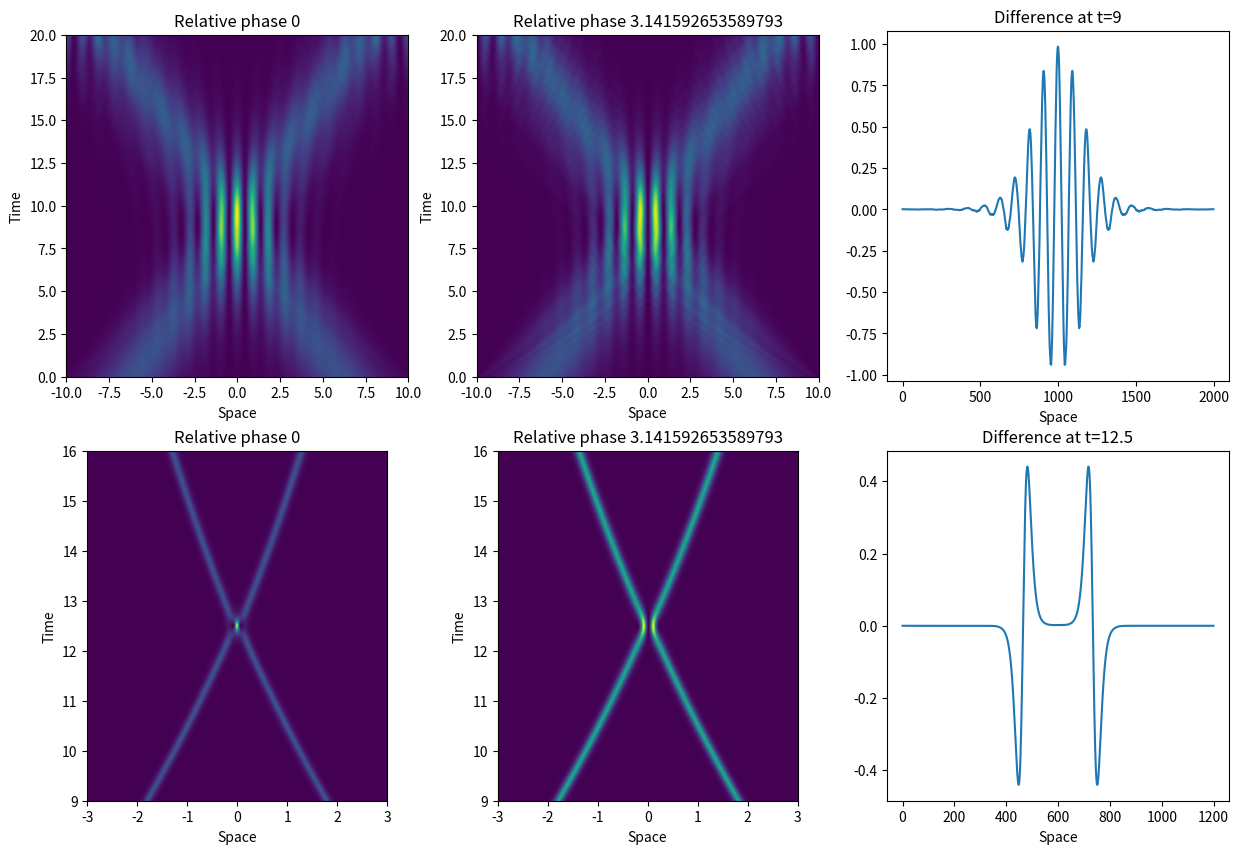

Reproduce this figure in Python.
"""
Created on Sun Oct 28 10:15:11 2018
Version 5 
[redacted]
"""

from __future__ import division
import numpy as np
import matplotlib.pyplot as pyplot

############ FUNCTIONS #############

def fourier_transform(f):
    F = np.fft.fft(f)
    return F

def inverse_fourier(F):
    f = np.fft.ifft(F)
    return f
	
def getks(xs, dx):
	ks = np.fft.fftfreq(len(xs), dx) 
	return ks
	
def schrodinger_time_evolution(psi_initial, V, g):
	
	ks = 2*np.pi*getks(xs,dx) #accessing global variables. Factor of 2pi
	
	psisquareds = np.zeros((len(psi_initial),n_points)) #initialising 2d array
	
	psi = psi_initial #prepare for loop
	psisq = abs(psi_initial)**2 
	
	for it in range(n_points):
		psisquareds[:,it] = psisq #fill array 
		
		interactions = g * abs(psi)**2
			
		step1 = fourier_transform(np.exp(-1j*(V + interactions)*dt/2) * psi)
		step2 = inverse_fourier(np.exp(-1j*ks**2*dt) * step1)
		psi = np.exp(-1j*(V + interactions)*dt/2) * step2 
		
		psisq = abs(psi)**2

		
	return psisquareds


#global variables for extent of modelling 

n_points = 2000 #number of timesteps (also number of x steps)
dt = 0.001
ts = np.linspace(0,20,n_points) #only for phase 
xs = np.linspace(-10, 10, n_points)
L = xs[-1] - xs[0] #box length 
dx = L/n_points


#generate initial psi
def gaussian():
	psi_initial = np.exp(-xs**2)
	return psi_initial

def soliton(start, velocity, initial_phase, family_param): #frequency = 1
	psi_initial = (family_param/2)**0.5 * np.exp(1j*velocity*(xs-start)) * np.exp(1j*initial_phase) / np.cosh((xs-start) * family_param)
	#psi_initial = (2*family_param)**0.5 * np.exp(1j*velocity*(xs-start)) / np.cosh((xs-start) * (family_param)**0.5) #no phase
	return psi_initial
	
def two_solitons(x1,x2,v1,v2, phase1, phase2, family_param):
    psi_combined = soliton(x1,v1,phase1,family_param) + soliton(x2,v2,phase2,family_param) 
    return psi_combined

#test accuracy of modelling with a special case
def accuracy_test(g_test,t):
    psisquareds_test = schrodinger_time_evolution(soliton(0,0), 0, g_test)
    t = int(t/dt) #taking timestep into account and making sure it's an integer as it is used for indexing 
    norm = np.sum(psisquareds_test[750:1250,:],0) # sum over axis 0, e.g. space between -2 and 2
    accuracy = abs(norm[0] - norm[t])*100/norm[0] #percentage change in norm 
    return accuracy


######### TESTS #########

rel_phase1 = 0
rel_phase2 = np.pi

family_param1 = 0.5
family_param2 = 4

testpsi = schrodinger_time_evolution(two_solitons(-6,6,L/6,-L/6,0,rel_phase1,family_param1), 0, -4*family_param1) 
testpsi2 = schrodinger_time_evolution(two_solitons(-6,6,L/6,-L/6,0,rel_phase2,family_param1), 0, -4*family_param1) 

testpsi3 = schrodinger_time_evolution(two_solitons(-6,6,L/6,-L/6,0,rel_phase1,family_param2), 0, -4*family_param2) 
testpsi4 = schrodinger_time_evolution(two_solitons(-6,6,L/6,-L/6,0,rel_phase2,family_param2), 0, -4*family_param2) 

difference1 = testpsi - testpsi2
difference2 = testpsi3 - testpsi4


########## PLOTS ############

pyplot.figure(figsize=(15,10)) 
#pyplot.suptitle("The effect of inter-atom interactions " + r'$g |\psi|^2$' + " on a soliton model", fontsize=16)	

pyplot.subplot(231)
pyplot.imshow(np.transpose(testpsi), extent=(-10,10,0,20), origin='lower', cmap='viridis') 
pyplot.xlabel("Space")
pyplot.ylabel("Time")
pyplot.title("Relative phase {}".format(rel_phase1))
#pyplot.savefig('rel_phase_0.png')
 
pyplot.subplot(232)
pyplot.imshow(np.transpose(testpsi2), extent=(-10,10,0,20), origin='lower', cmap='viridis') 
pyplot.xlabel("Space")
pyplot.ylabel("Time")
pyplot.title("Relative phase {}".format(rel_phase2))
#pyplot.savefig('rel_phase_pi.png')

#one minus the other to show where fringes are 
pyplot.subplot(233)
pyplot.plot(difference1[:,900])
pyplot.xlabel("Space")
pyplot.title("Difference at t=9")
#pyplot.savefig('difference.png')

pyplot.subplot(234)
pyplot.imshow(np.transpose(testpsi3), extent=(-3,3,9,16), origin='lower', cmap='viridis') 
pyplot.xlabel("Space")
pyplot.ylabel("Time")
pyplot.title("Relative phase {}".format(rel_phase1))
#pyplot.savefig('rel_phase_0.png')
 
pyplot.subplot(235)
pyplot.imshow(np.transpose(testpsi4), extent=(-3,3,9,16), origin='lower', cmap='viridis') 
pyplot.xlabel("Space")
pyplot.ylabel("Time")
pyplot.title("Relative phase {}".format(rel_phase2))
#pyplot.savefig('rel_phase_pi.png')

#one minus the other to show where fringes are 
pyplot.subplot(236)
pyplot.plot(difference2[400:1600,1250])
pyplot.xlabel("Space")
pyplot.title("Difference at t=12.5")
#pyplot.savefig('difference.png')

#pyplot.savefig('extensionpic.png')
pyplot.show()